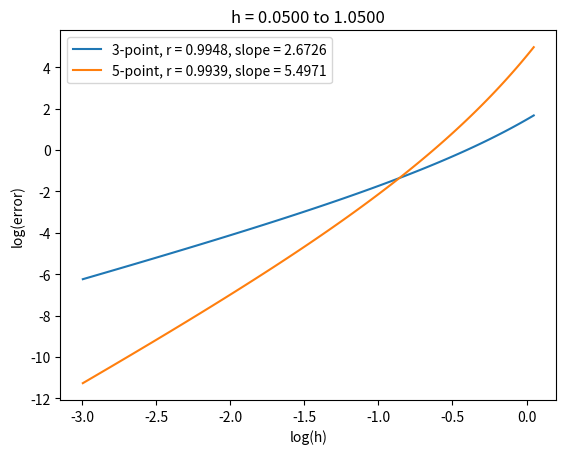
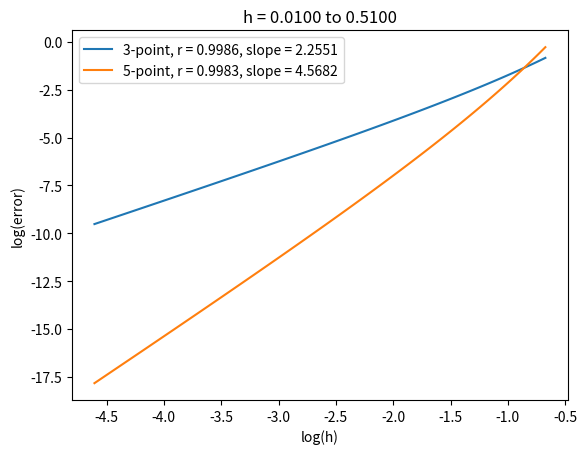
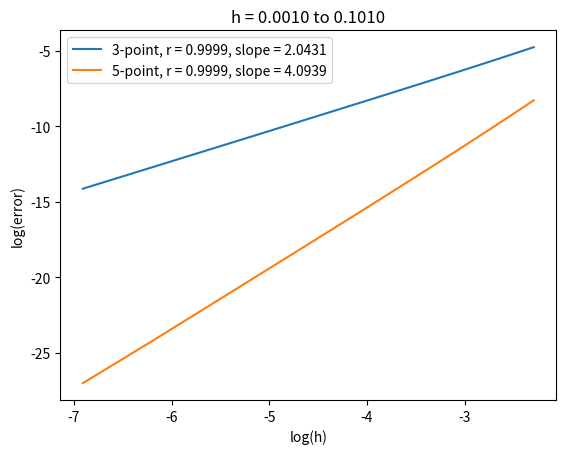
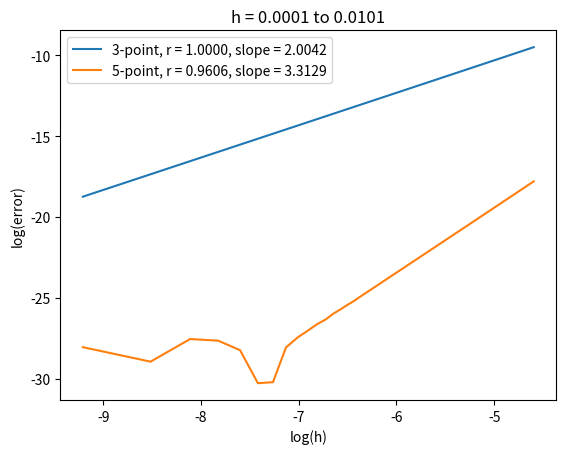

Python code for these plots, in order:
import numpy as np
import matplotlib
matplotlib.use('Agg')
import matplotlib.pyplot as plt
from scipy import stats

def solve_coefficient():
    a = np.array([
        [1,0,0,0,0],
        [1,1,1,1,1],
        [1,2,4,8,16],
        [1,3,9,27,81],
        [1,4,16,64,256]])

    b = np.array([0,1,0,0,0])

    c = np.linalg.solve(a.T,b)

    print(c)

# solve_coefficient()


def plot_error_for_fdm(isplot: int = 1, h_array: np.ndarray = np.linspace(0.05,1.05,101)):
    # 定义一个步长 h 的数组
    # h_array = np.linspace(0.05,1.05,101)
    # 函数 f(x)
    f = lambda x: np.exp(2*x)*2
    # 解析形式的导数 f'(x = -1)
    f_prime_analytical = 4*np.exp(2*(-1)) + np.zeros_like(h_array)
    # 初始化
    f_prime3 = np.zeros_like(h_array)
    f_prime5 = np.zeros_like(h_array)
    for i in range(len(h_array)):
        h = h_array[i]
        # 定义网格点（模板）
        x0 = -1
        x1 = -1 + h
        x2 = -1 + 2*h
        x3 = -1 + 3*h
        x4 = -1 + 4*h
        # 3 节点模板的有限差分格式
        f_prime3[i] = (-3*f(x0) + 4*f(x1) -f(x2))/(2*h)
        # 5 节点模板的有限差分格式
        f_prime5[i] = (-25*f(x0) + 48*f(x1) - 36*f(x2) + 16*f(x3) - 3*f(x4))/(12*h)
    
    # plot error-h figure
    if isplot:
        plt.plot(h_array, f_prime3, label='3-point')
        plt.plot(h_array, f_prime5, label='5-point')
        plt.plot(h_array, f_prime_analytical, label='analytical')
        plt.xlabel('h')
        plt.ylabel('f_prime')
        plt.legend()
        plt.savefig('result.png')

    return h_array, f_prime3, f_prime5, f_prime_analytical

# plot_error_for_fdm()

def calculate_order_of_accuracy_for_fdm(h_array):
    h_array, f_prime3, f_prime5, f_prime_analytical = plot_error_for_fdm(0, h_array)
    # 绘制 log-log 图，以确定误差阶数
    log_h_array = np.log(h_array)
    log_error_prime3 = np.log(abs(f_prime3 - f_prime_analytical))
    log_error_prime5 = np.log(abs(f_prime5 - f_prime_analytical))
    # 拟合
    slope3, intercept3, r_value3, _, _ = stats.linregress(log_h_array, log_error_prime3)
    slope5, intercept5, r_value5, _, _ = stats.linregress(log_h_array, log_error_prime5)

    # 画图以可视化
    plt.close('all')
    plt.plot(log_h_array, log_error_prime3, label='3-point, r = %.4f, slope = %.4f' % (r_value3,slope3))
    plt.plot(log_h_array, log_error_prime5, label='5-point, r = %.4f, slope = %.4f' % (r_value5,slope5))
    plt.xlabel('log(h)')
    plt.ylabel('log(error)')
    plt.title('h = %.4f to %.4f' % (h_array[0], h_array[len(h_array)-1]))
    plt.legend()
    plt.savefig('order_of_accuracy %.4f %.4f.png' % (h_array[0], h_array[len(h_array)-1]))

h_array = np.linspace(0.05,1.05,101)
calculate_order_of_accuracy_for_fdm(h_array)
h_array = np.linspace(0.01,0.51,101)
calculate_order_of_accuracy_for_fdm(h_array)
h_array = np.linspace(0.001,0.101,101)
calculate_order_of_accuracy_for_fdm(h_array)
h_array = np.linspace(0.0001,0.0101,101)
calculate_order_of_accuracy_for_fdm(h_array)
